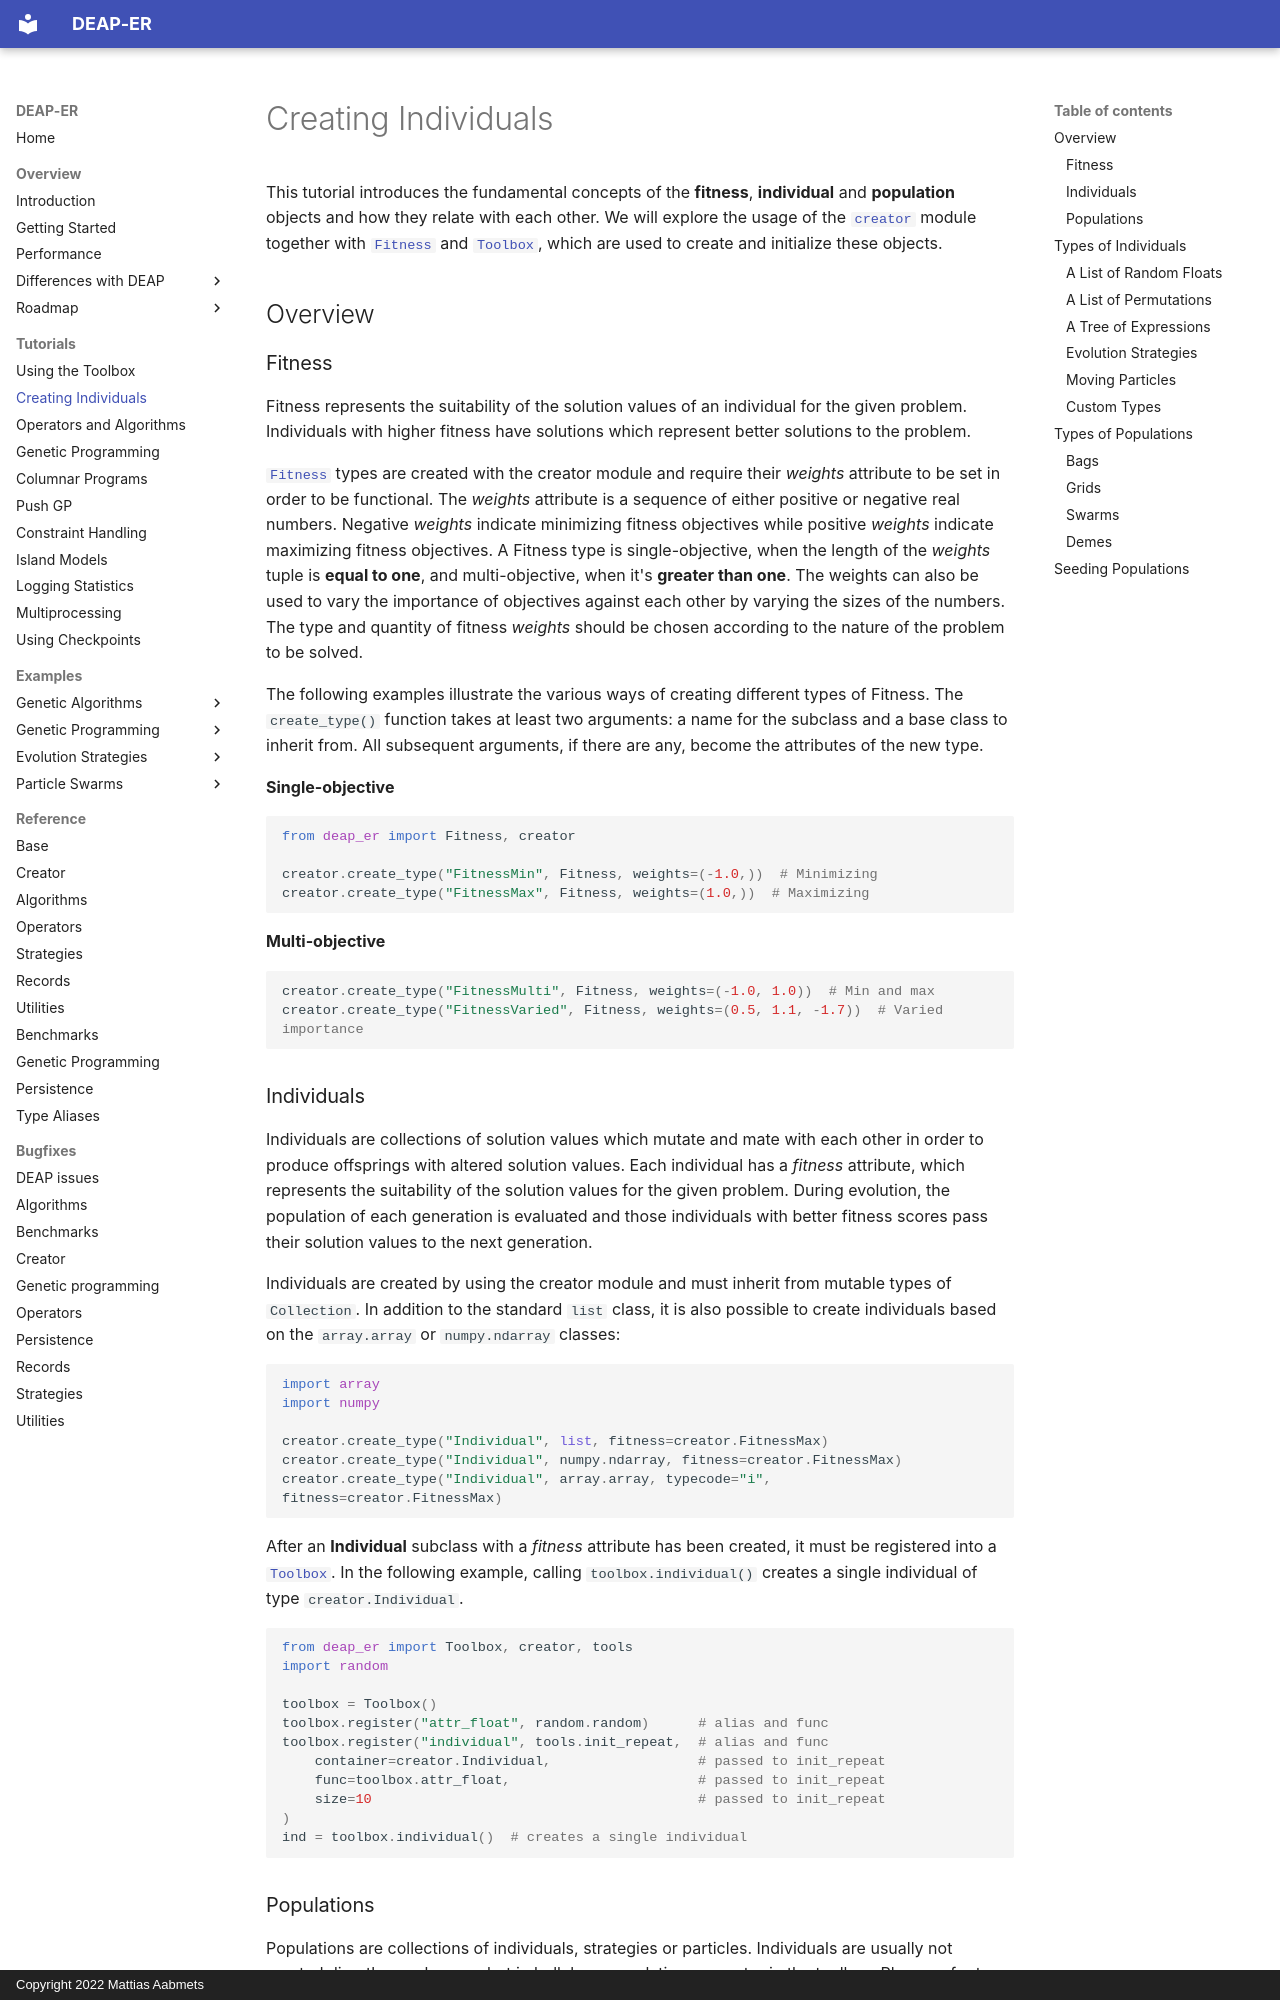

repository: aabmets/deap-er · page: tutorials/creating_individuals/index.html · generator: mkdocs · copyright: Copyright 2022 Mattias Aabmets

# Creating Individuals

This tutorial introduces the fundamental concepts of the **fitness**, **individual**
and **population** objects and how they relate with each other. We will explore the
usage of the [`creator`](../reference/creator.md) module together with
[`Fitness`](../reference/base.md) and [`Toolbox`](../reference/base.md),
which are used to create and initialize these objects.

## Overview

### Fitness

Fitness represents the suitability of the solution values of an individual for the
given problem. Individuals with higher fitness have solutions which represent better
solutions to the problem.

[`Fitness`](../reference/base.md) types are created with the creator module and
require their *weights* attribute to be set in order to be functional. The *weights*
attribute is a sequence of either positive or negative real numbers. Negative
*weights* indicate minimizing fitness objectives while positive *weights* indicate
maximizing fitness objectives. A Fitness type is single-objective, when the length
of the *weights* tuple is **equal to one**, and multi-objective, when it's
**greater than one**. The weights can also be used to vary the importance of
objectives against each other by varying the sizes of the numbers. The type and
quantity of fitness *weights* should be chosen according to the nature of the
problem to be solved.

The following examples illustrate the various ways of creating different types of
Fitness. The `create_type()` function takes at least two arguments: a name for
the subclass and a base class to inherit from. All subsequent arguments, if there
are any, become the attributes of the new type.

**Single-objective**

```python
from deap_er import Fitness, creator

creator.create_type("FitnessMin", Fitness, weights=(-1.0,))  # Minimizing
creator.create_type("FitnessMax", Fitness, weights=(1.0,))  # Maximizing
```

**Multi-objective**

```python
creator.create_type("FitnessMulti", Fitness, weights=(-1.0, 1.0))  # Min and max
creator.create_type("FitnessVaried", Fitness, weights=(0.5, 1.1, -1.7))  # Varied importance
```
